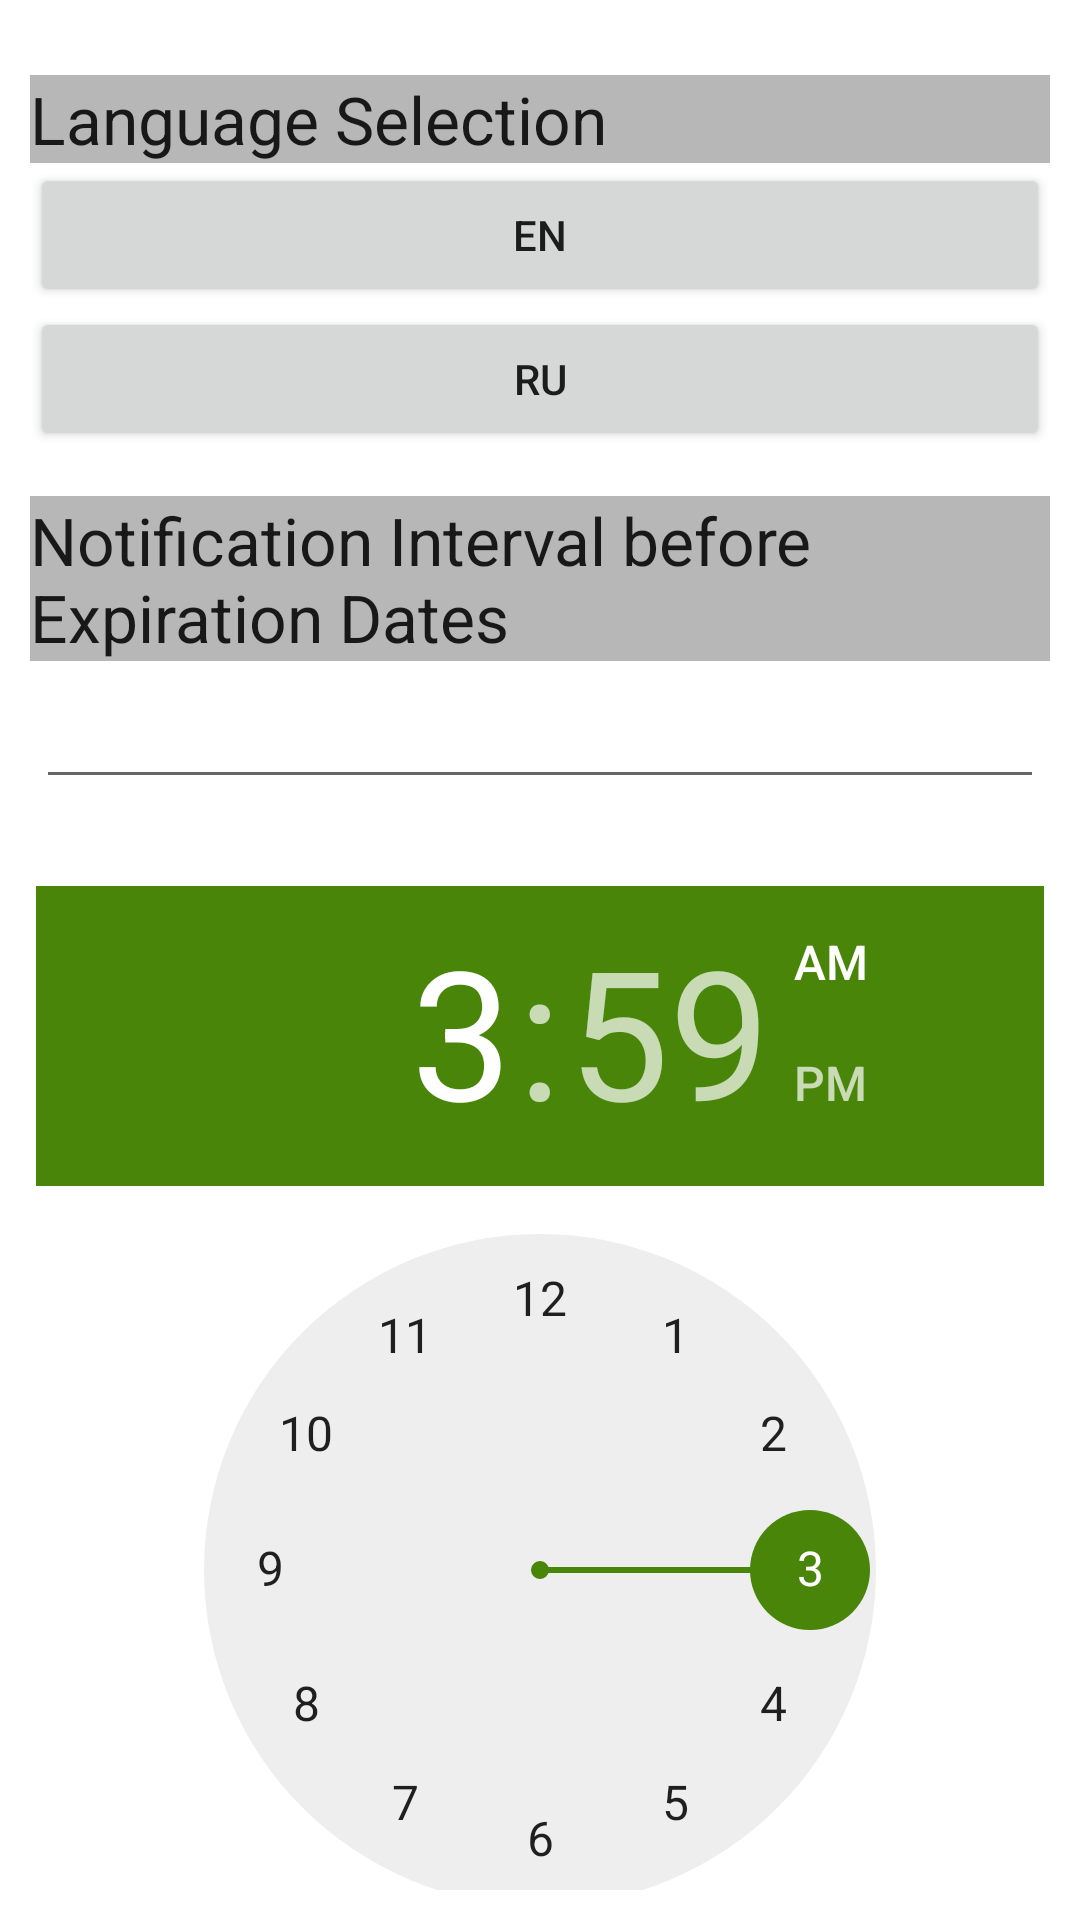

Layout XML and referenced resources for this Android screen:
<!-- AndroidManifest.xml: application theme Theme.ExpiryDate -->
<!-- res/layout/fragment_settings.xml -->
<?xml version="1.0" encoding="utf-8"?>
<FrameLayout xmlns:android="http://schemas.android.com/apk/res/android"
    xmlns:tools="http://schemas.android.com/tools"
    android:id="@+id/settings_popup"
    android:layout_width="fill_parent"
    android:layout_height="fill_parent"
    android:padding="10dp"
    android:orientation="vertical"
    android:background="@color/white">

    <ImageView
        android:layout_width="match_parent"
        android:layout_height="match_parent"
        android:layout_gravity="top"
        android:src="?attr/popupMenuBackground" />

    <LinearLayout
        android:layout_width="match_parent"
        android:layout_height="match_parent"
        android:orientation="vertical">

        <TextView
            android:id="@+id/header_language_select"
            android:layout_width="match_parent"
            android:layout_height="wrap_content"
            android:layout_marginTop="15dp"
            android:textAppearance="@style/TextAppearance.AppCompat.Large"
            android:text="@string/header_language_select"
            android:background="#B8B7B7"
            />

        <Button
            android:id="@+id/bt_lang_en"
            android:layout_width="match_parent"
            android:layout_height="wrap_content"
            android:text="EN"
            />

        <Button
            android:id="@+id/bt_lang_ru"
            android:layout_width="match_parent"
            android:layout_height="wrap_content"
            android:text="RU"
            />

        <TextView
            android:id="@+id/header_notification_interval"
            android:layout_width="match_parent"
            android:layout_height="wrap_content"
            android:layout_marginTop="15dp"
            android:textAppearance="@style/TextAppearance.AppCompat.Large"
            android:background="#B8B7B7"
            android:text="@string/header_notification_interval"/>

        <com.google.android.material.textfield.TextInputEditText
            android:id="@+id/day_selection"
            android:layout_width="match_parent"
            android:layout_height="wrap_content"
            android:layout_margin="2dp"
            android:hint=""
            android:textAlignment="center"
            android:textSize="20sp"
            android:inputType="number"
            android:maxLength="3"/>

        <TextView
            android:id="@+id/select_time"
            android:layout_width="match_parent"
            android:layout_height="wrap_content"
            android:textSize="20sp"
            android:text=""
            android:gravity="center"/>
        <TimePicker
            android:id="@+id/timePicker"
            android:layout_width="match_parent"
            android:layout_height="362dp"
            android:layout_gravity="top"
            android:layout_marginStart="2dp"
            android:layout_marginTop="0dp"
            android:layout_marginEnd="2dp"
            android:layout_marginBottom="2dp" />
<LinearLayout
    android:layout_width="match_parent"
    android:layout_height="wrap_content"
    android:orientation="horizontal"
    android:gravity="end">

    <Button
        android:id="@+id/saveSettings"
        android:layout_width="wrap_content"
        android:layout_height="wrap_content"
        android:layout_gravity="right"
        android:backgroundTint="@color/green_app_darker"
        android:layout_margin="5dp"
        android:text="@string/save"
        android:textColor="@color/white"
        style="?android:attr/buttonBarButtonStyle" />

    <Button
        android:id="@+id/closeSettings"
        android:layout_width="wrap_content"
        android:layout_height="wrap_content"
        android:layout_gravity="right"
        android:layout_margin="5dp"
        android:backgroundTint="@color/red"
        android:text="@string/close"
        android:textColor="@color/white" />
    </LinearLayout>


</LinearLayout>




</FrameLayout>
<!-- resources referenced by this layout -->
<resources>
  <color name="green_app_darker">#488508</color>
  <color name="red">#F80202</color>
  <color name="white">#FFFFFFFF</color>
  <string name="close">Close</string>
  <string name="header_language_select">Language Selection</string>
  <string name="header_notification_interval">Notification Interval before Expiration Dates</string>
  <string name="save">Save</string>
  <style name="Theme.ExpiryDate" parent="Theme.MaterialComponents.DayNight.DarkActionBar">
          
          <item name="colorPrimary">@color/green_app</item>
          <item name="colorPrimaryVariant">@color/green_app</item>
          <item name="colorOnPrimary">@color/white</item>
          
          <item name="colorSecondary">@color/green_app_darker</item>
          <item name="colorSecondaryVariant">@color/teal_700</item>
          <item name="colorOnSecondary">@color/black</item>
          
          <item name="android:statusBarColor" tools:targetApi="l">?attr/colorPrimaryVariant</item>
          
          <item name="android:actionOverflowButtonStyle">@style/GearIconButtonOverflow</item>
      </style>
  <color name="green_app">#A0E557</color>
  <color name="teal_700">#FF018786</color>
  <color name="black">#FF000000</color>
  <style name="GearIconButtonOverflow" parent="android:Widget.Holo.ActionButton.Overflow">
          <item name="android:src">@drawable/ic_baseline_settings_24dp</item>
      </style>
</resources>
